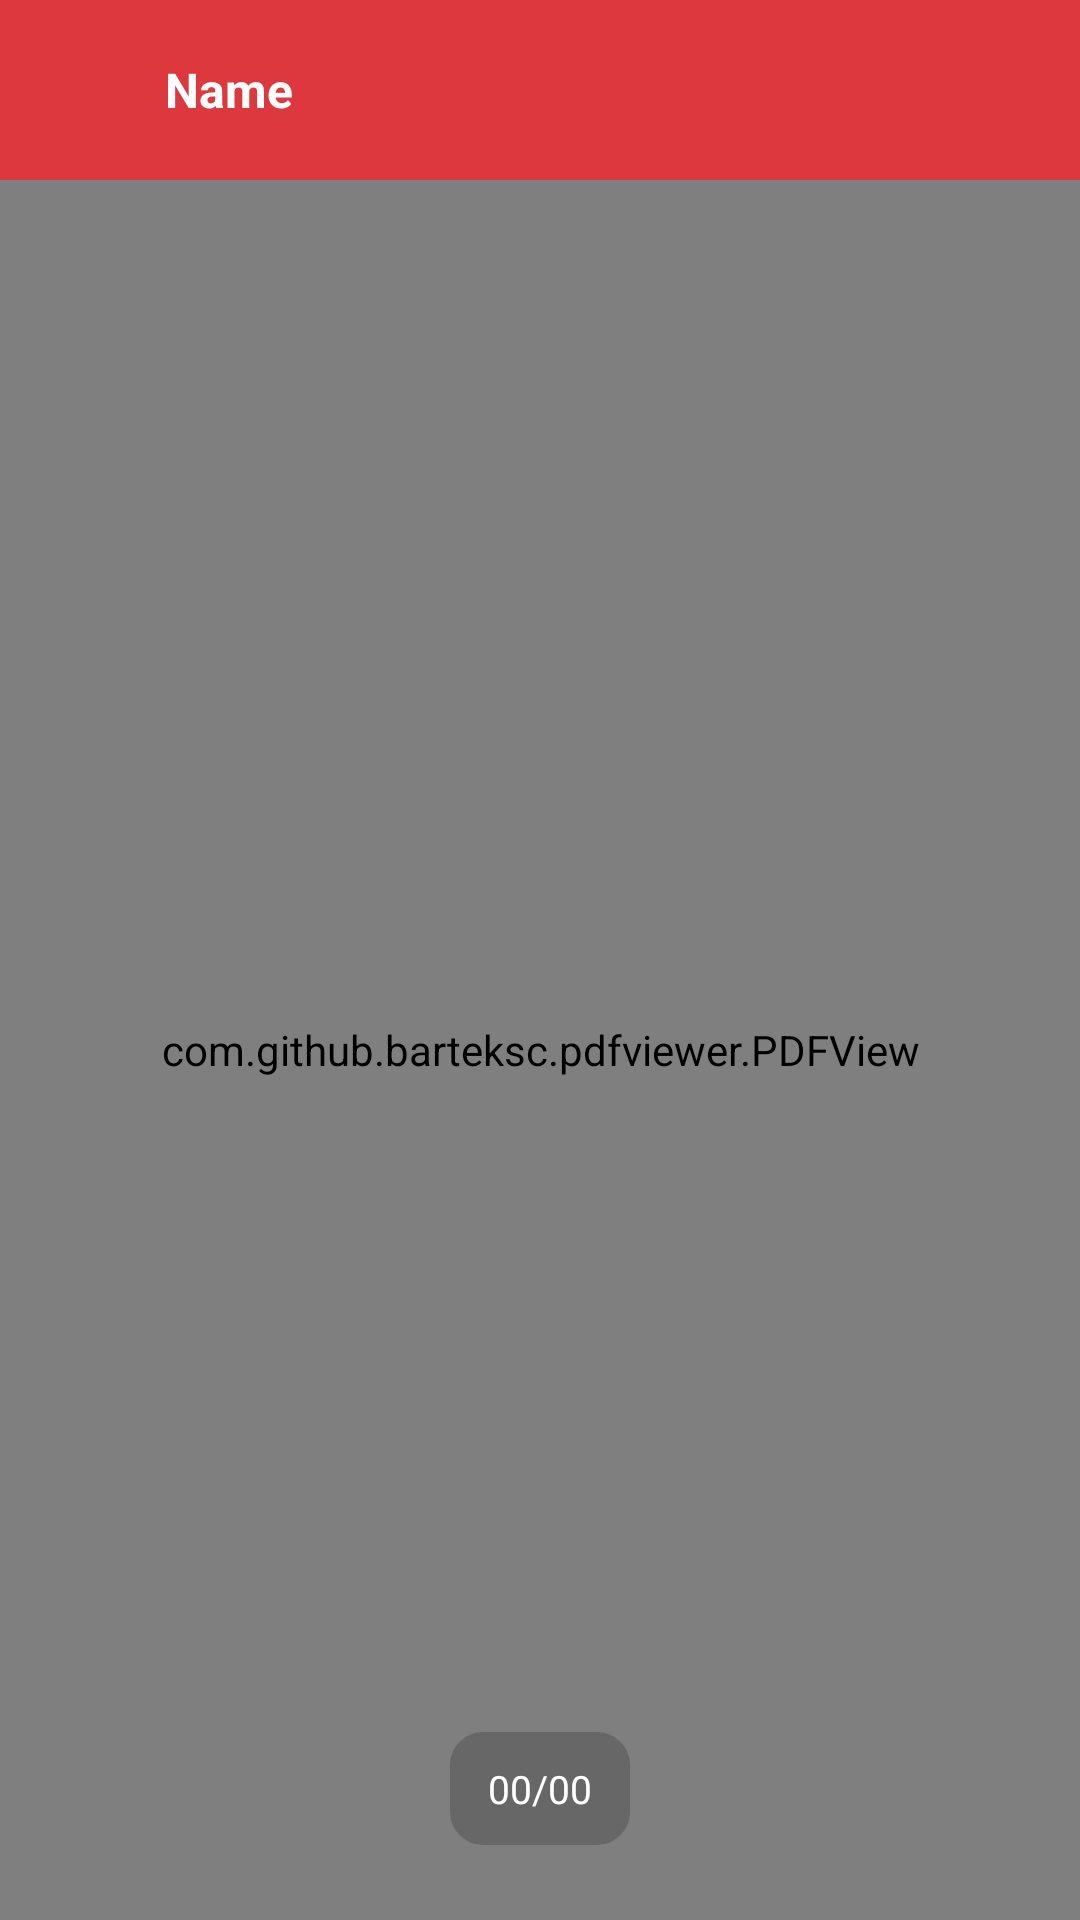

Write the Android layout XML for this screen, with the resource values it uses.
<!-- AndroidManifest.xml: application theme Theme.Project_1 -->
<!-- res/layout/activity_pdf_view.xml -->
<?xml version="1.0" encoding="utf-8"?>
<LinearLayout xmlns:android="http://schemas.android.com/apk/res/android"
    xmlns:app="http://schemas.android.com/apk/res-auto"
    xmlns:tools="http://schemas.android.com/tools"
    android:layout_width="match_parent"
    android:layout_height="match_parent"
    android:orientation="vertical"
    tools:context=".Activity.PdfViewActivity">

    <LinearLayout
        android:layout_width="match_parent"
        android:layout_height="60dp"
        android:background="#DD383E"
        android:orientation="horizontal">

        <ImageButton
            android:id="@+id/btn_back"
            android:layout_width="40dp"
            android:layout_height="40dp"
            android:layout_gravity="center_vertical"
            android:layout_marginLeft="10dp"
            android:layout_marginRight="5dp"
            android:background="#00000000"
            android:src="@drawable/back_white" />

        <TextView
            android:id="@+id/tv_name"
            android:layout_width="290dp"
            android:layout_height="wrap_content"
            android:layout_gravity="center_vertical"
            android:text="Name"
            android:textColor="@color/white"
            android:textSize="16sp"
            android:textStyle="bold" />
        />
    </LinearLayout>

    <FrameLayout
        android:layout_width="match_parent"
        android:layout_height="match_parent">
        <com.github.barteksc.pdfviewer.PDFView
            android:id="@+id/pdf_view"
            android:layout_width="match_parent"
            android:layout_height="match_parent"
            android:background="#676767"
            android:paddingTop="15dp"
            android:paddingBottom="15dp" />

        <TextView
            android:id="@+id/tv_count"
            android:layout_width="60dp"
            android:layout_height="wrap_content"
            android:layout_gravity="bottom|center_horizontal"
            android:background="@drawable/border_button"
            android:backgroundTint="#676767"
            android:text="00/00"
            android:gravity="center"
            android:textColor="@color/white"
            android:padding="10dp"
            android:textSize="13sp"
            android:layout_marginBottom="25dp"
            />
    </FrameLayout>
</LinearLayout>
<!-- resources referenced by this layout -->
<resources>
  <color name="white">#FFFFFFFF</color>
  <!-- drawable border_button (drawable) -->
  <shape xmlns:tools="http://schemas.android.com/tools"
      xmlns:android="http://schemas.android.com/apk/res/android"
      tools:ignore="ExtraText">
      <solid android:color="#FFFFFF"/> 
  
      <stroke
          android:width="2dp"
          /> 
      
      <corners android:radius="10dp"/> 
  </shape>
  <style name="Theme.Project_1" parent="Base.Theme.Project_1" />
  <style name="Base.Theme.Project_1" parent="Theme.AppCompat.DayNight.NoActionBar">
          
          
      </style>
</resources>
